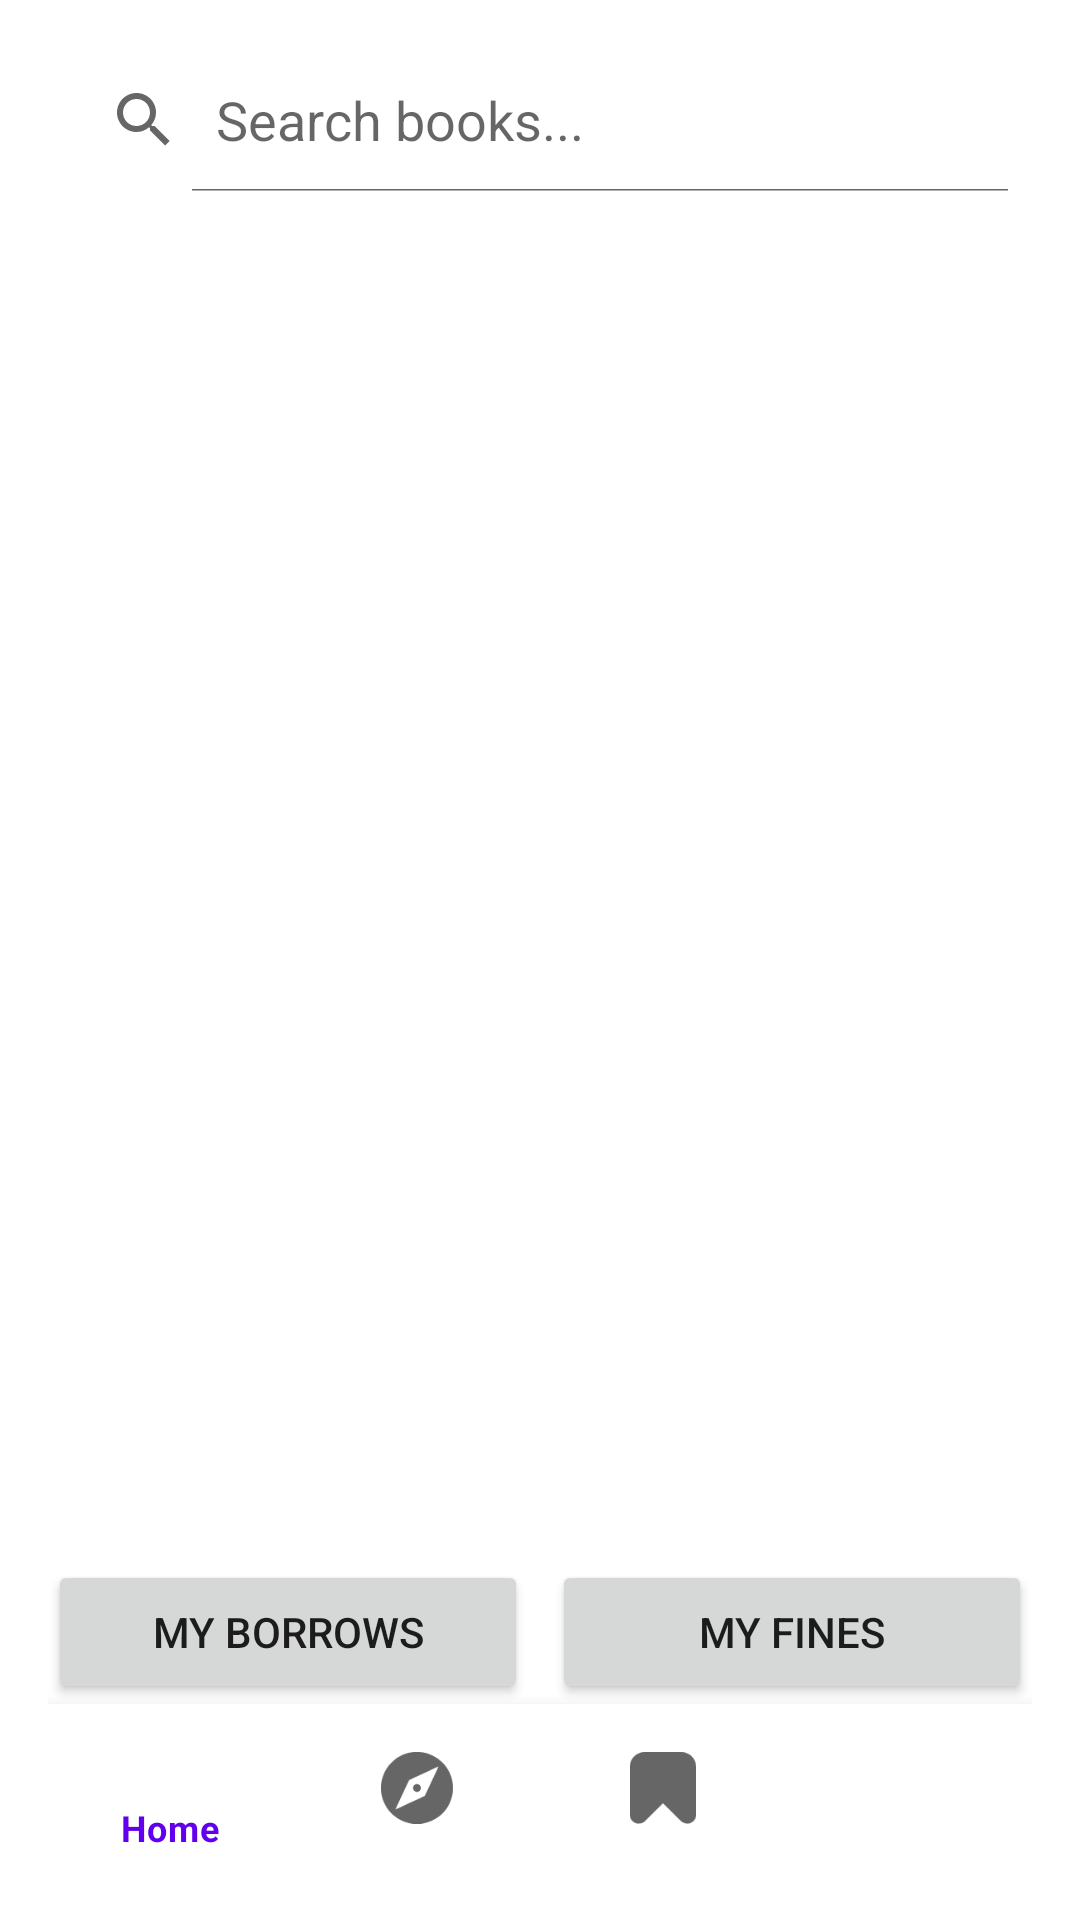

Reconstruct the res/layout file that produces this screen, plus the resources it refers to.
<!-- AndroidManifest.xml: application theme Theme.Bookpalace -->
<!-- res/layout/activity_book_list.xml -->
<?xml version="1.0" encoding="utf-8"?>
<LinearLayout xmlns:android="http://schemas.android.com/apk/res/android"
    android:layout_width="match_parent"
    android:layout_height="match_parent"
    xmlns:app="http://schemas.android.com/apk/res-auto"
    android:orientation="vertical"
    android:id="@+id/fragment_container"
    android:padding="16dp">

    <SearchView
        android:id="@+id/searchView"
        android:layout_width="match_parent"
        android:layout_height="wrap_content"
        android:iconifiedByDefault="false"
        android:queryHint="Search books..." />

    <ProgressBar
        android:id="@+id/progressBar"
        android:layout_width="wrap_content"
        android:layout_height="wrap_content"
        android:layout_gravity="center"
        android:visibility="gone" />

    <TextView
        android:id="@+id/emptyState"
        android:layout_width="match_parent"
        android:layout_height="wrap_content"
        android:gravity="center"
        android:padding="32dp"
        android:text="No books found"
        android:textSize="16sp"
        android:visibility="gone" />

    <androidx.recyclerview.widget.RecyclerView
        android:id="@+id/recyclerViewBooks"
        android:layout_width="match_parent"
        android:layout_height="0dp"
        android:layout_weight="1"
        android:clipToPadding="false"
        android:paddingBottom="8dp" />

    <LinearLayout
        android:layout_width="match_parent"
        android:layout_height="wrap_content"
        android:orientation="horizontal"
        android:paddingTop="8dp">

        <Button
            android:id="@+id/btnGoToReturn"
            android:layout_width="0dp"
            android:layout_height="wrap_content"
            android:layout_weight="1"
            android:layout_marginEnd="4dp"
            android:text="My Borrows" />

        <Button
            android:id="@+id/btnGoToFines"
            android:layout_width="0dp"
            android:layout_height="wrap_content"
            android:layout_weight="1"
            android:layout_marginStart="4dp"
            android:text="My Fines" />
    </LinearLayout>


    
    <com.google.android.material.bottomnavigation.BottomNavigationView
        android:id="@+id/bottom_navigation"
        android:layout_width="match_parent"
        android:layout_height="wrap_content"
        android:layout_alignParentBottom="true"
        android:background="?android:attr/windowBackground"
        app:menu="@menu/bottom_nav_menu"/>

</LinearLayout>
<!-- resources referenced by this layout -->
<resources>
  <style name="Theme.Bookpalace" parent="Theme.MaterialComponents.Light.NoActionBar" />
</resources>
